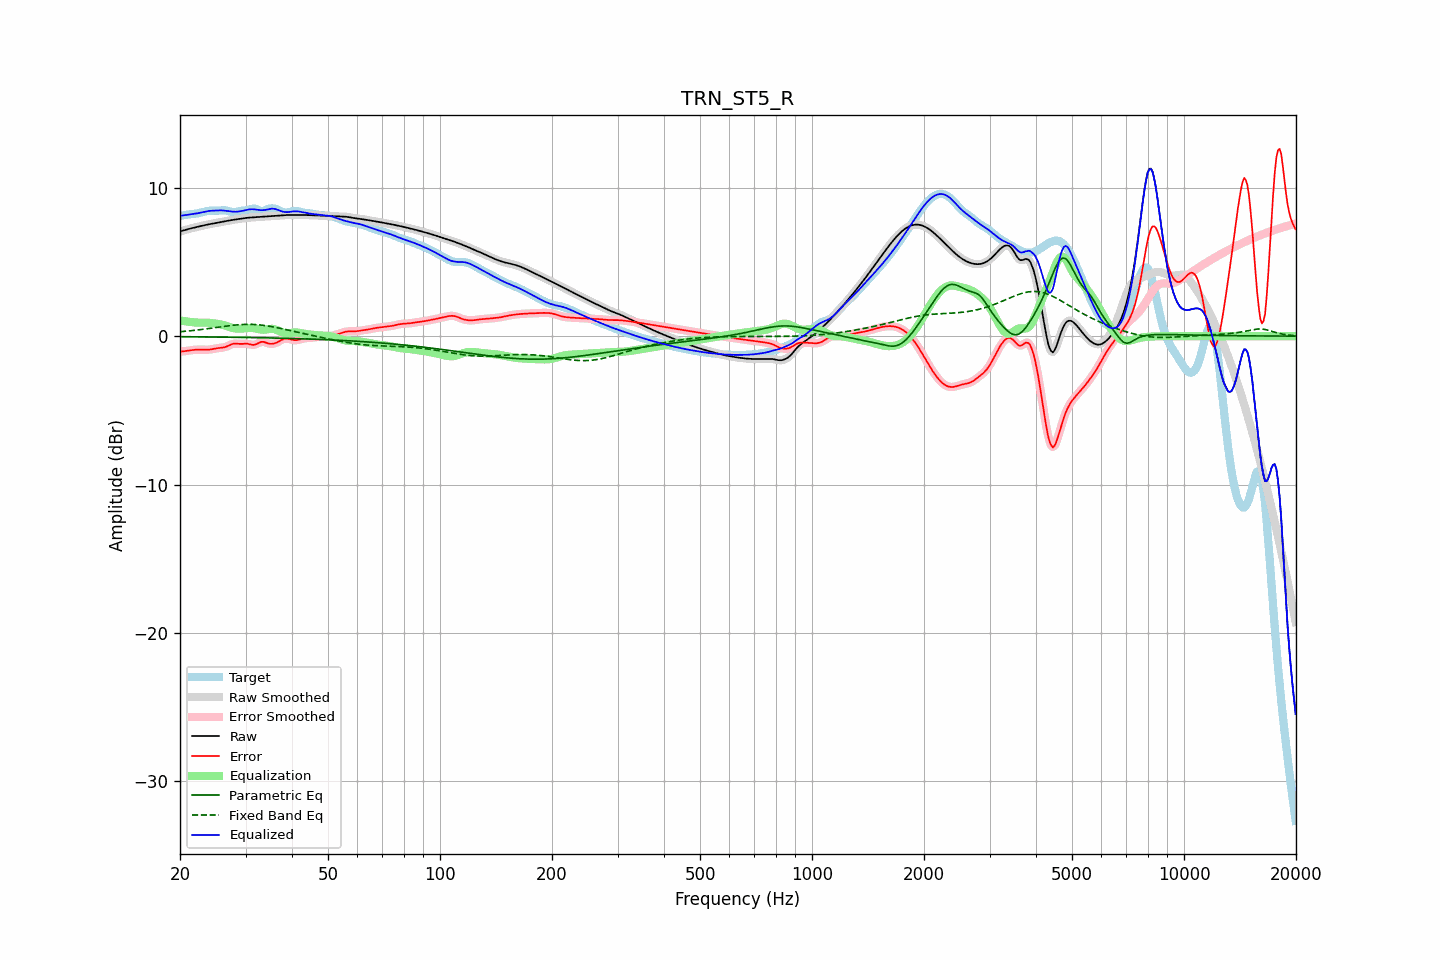

The data file committed next to this chart (first rows):
frequency, raw, error, smoothed, error_smoothed, equalization, parametric_eq, fixed_band_eq, equalized_raw, equalized_smoothed, target
20.00, 7.06, -1.04, 7.06, -1.04, 1.06, -0.04, 0.30, 8.11, 8.11, 8.10
20.20, 7.09, -1.04, 7.09, -1.04, 1.04, -0.04, 0.31, 8.12, 8.12, 8.12
20.40, 7.12, -1.02, 7.12, -1.02, 1.02, -0.04, 0.31, 8.14, 8.14, 8.14
20.61, 7.15, -1.01, 7.15, -1.01, 1.00, -0.04, 0.33, 8.15, 8.15, 8.16
20.81, 7.18, -1.00, 7.18, -1.00, 0.99, -0.04, 0.34, 8.17, 8.17, 8.17
21.02, 7.21, -0.98, 7.21, -0.98, 0.97, -0.04, 0.35, 8.18, 8.18, 8.19
21.23, 7.24, -0.96, 7.24, -0.96, 0.96, -0.04, 0.36, 8.20, 8.20, 8.20
21.44, 7.27, -0.95, 7.27, -0.95, 0.95, -0.05, 0.37, 8.21, 8.21, 8.21
21.66, 7.29, -0.93, 7.29, -0.93, 0.94, -0.05, 0.38, 8.23, 8.23, 8.23
21.87, 7.32, -0.92, 7.32, -0.92, 0.92, -0.05, 0.39, 8.24, 8.24, 8.24
22.09, 7.35, -0.91, 7.35, -0.91, 0.92, -0.05, 0.40, 8.26, 8.26, 8.26
22.31, 7.37, -0.91, 7.37, -0.91, 0.91, -0.05, 0.42, 8.28, 8.28, 8.28
22.54, 7.40, -0.90, 7.40, -0.90, 0.91, -0.05, 0.43, 8.31, 8.31, 8.30
22.76, 7.42, -0.91, 7.42, -0.91, 0.91, -0.05, 0.44, 8.33, 8.33, 8.33
22.99, 7.44, -0.91, 7.44, -0.91, 0.91, -0.05, 0.46, 8.36, 8.36, 8.35
23.22, 7.47, -0.91, 7.47, -0.91, 0.91, -0.05, 0.47, 8.38, 8.38, 8.38
23.45, 7.49, -0.92, 7.49, -0.92, 0.91, -0.05, 0.48, 8.40, 8.40, 8.41
23.69, 7.51, -0.92, 7.51, -0.92, 0.91, -0.06, 0.50, 8.42, 8.42, 8.43
23.92, 7.54, -0.91, 7.54, -0.91, 0.90, -0.06, 0.51, 8.44, 8.44, 8.45
24.16, 7.56, -0.90, 7.56, -0.90, 0.89, -0.06, 0.53, 8.45, 8.45, 8.46
24.40, 7.58, -0.88, 7.58, -0.88, 0.88, -0.06, 0.54, 8.45, 8.45, 8.46
24.65, 7.60, -0.86, 7.60, -0.86, 0.86, -0.06, 0.56, 8.46, 8.46, 8.46
24.89, 7.62, -0.84, 7.62, -0.84, 0.85, -0.06, 0.57, 8.46, 8.46, 8.45
25.14, 7.64, -0.82, 7.64, -0.82, 0.83, -0.06, 0.59, 8.47, 8.47, 8.46
25.39, 7.66, -0.80, 7.66, -0.80, 0.81, -0.06, 0.61, 8.47, 8.47, 8.46
25.65, 7.68, -0.79, 7.68, -0.79, 0.79, -0.06, 0.62, 8.47, 8.47, 8.47
25.91, 7.70, -0.78, 7.70, -0.78, 0.77, -0.07, 0.64, 8.47, 8.47, 8.48
26.16, 7.72, -0.76, 7.72, -0.76, 0.75, -0.07, 0.65, 8.47, 8.47, 8.48
26.43, 7.74, -0.74, 7.74, -0.74, 0.72, -0.07, 0.67, 8.46, 8.46, 8.48
26.69, 7.76, -0.70, 7.76, -0.70, 0.68, -0.07, 0.68, 8.44, 8.44, 8.46
26.96, 7.78, -0.65, 7.78, -0.65, 0.64, -0.07, 0.69, 8.42, 8.42, 8.43
27.23, 7.80, -0.60, 7.80, -0.60, 0.61, -0.07, 0.71, 8.41, 8.41, 8.40
27.50, 7.82, -0.55, 7.82, -0.56, 0.58, -0.07, 0.72, 8.39, 8.39, 8.37
27.77, 7.84, -0.52, 7.84, -0.52, 0.55, -0.08, 0.73, 8.39, 8.39, 8.36
28.05, 7.85, -0.50, 7.85, -0.51, 0.53, -0.08, 0.74, 8.38, 8.38, 8.36
28.33, 7.87, -0.51, 7.87, -0.51, 0.51, -0.08, 0.75, 8.38, 8.38, 8.38
28.62, 7.89, -0.51, 7.89, -0.51, 0.51, -0.08, 0.76, 8.39, 8.39, 8.40
28.90, 7.90, -0.52, 7.90, -0.52, 0.50, -0.08, 0.77, 8.41, 8.41, 8.43
29.19, 7.92, -0.52, 7.92, -0.52, 0.50, -0.08, 0.78, 8.42, 8.42, 8.44
29.48, 7.94, -0.52, 7.94, -0.52, 0.51, -0.09, 0.78, 8.45, 8.45, 8.46
29.78, 7.95, -0.51, 7.95, -0.51, 0.52, -0.09, 0.79, 8.47, 8.47, 8.46
30.08, 7.96, -0.51, 7.96, -0.51, 0.53, -0.09, 0.79, 8.50, 8.50, 8.47
30.38, 7.98, -0.51, 7.98, -0.52, 0.55, -0.09, 0.79, 8.52, 8.52, 8.49
30.68, 7.98, -0.54, 7.99, -0.54, 0.55, -0.09, 0.79, 8.54, 8.54, 8.52
30.99, 7.99, -0.57, 7.99, -0.57, 0.56, -0.09, 0.79, 8.55, 8.55, 8.56
31.30, 8.00, -0.59, 8.00, -0.58, 0.55, -0.10, 0.79, 8.55, 8.55, 8.59
31.61, 8.01, -0.59, 8.01, -0.58, 0.54, -0.10, 0.79, 8.55, 8.55, 8.60
31.93, 8.02, -0.56, 8.02, -0.56, 0.52, -0.10, 0.78, 8.54, 8.54, 8.58
32.24, 8.02, -0.51, 8.02, -0.51, 0.49, -0.10, 0.77, 8.52, 8.52, 8.54
32.57, 8.03, -0.45, 8.03, -0.46, 0.47, -0.10, 0.76, 8.50, 8.50, 8.49
32.89, 8.04, -0.40, 8.04, -0.41, 0.45, -0.11, 0.75, 8.49, 8.49, 8.45
33.22, 8.05, -0.38, 8.05, -0.39, 0.43, -0.11, 0.74, 8.49, 8.49, 8.44
33.55, 8.06, -0.38, 8.06, -0.39, 0.43, -0.11, 0.73, 8.49, 8.49, 8.45
33.89, 8.07, -0.42, 8.07, -0.42, 0.44, -0.11, 0.71, 8.51, 8.51, 8.49
34.23, 8.08, -0.46, 8.08, -0.46, 0.45, -0.12, 0.70, 8.53, 8.53, 8.53
34.57, 8.08, -0.50, 8.08, -0.49, 0.47, -0.12, 0.68, 8.55, 8.55, 8.58
34.92, 8.09, -0.52, 8.09, -0.51, 0.49, -0.12, 0.66, 8.58, 8.58, 8.60
35.27, 8.09, -0.52, 8.09, -0.52, 0.50, -0.12, 0.64, 8.59, 8.59, 8.61
35.62, 8.10, -0.51, 8.10, -0.51, 0.49, -0.12, 0.62, 8.59, 8.59, 8.61
35.97, 8.11, -0.48, 8.11, -0.48, 0.46, -0.13, 0.60, 8.57, 8.57, 8.59
... 635 more rows
